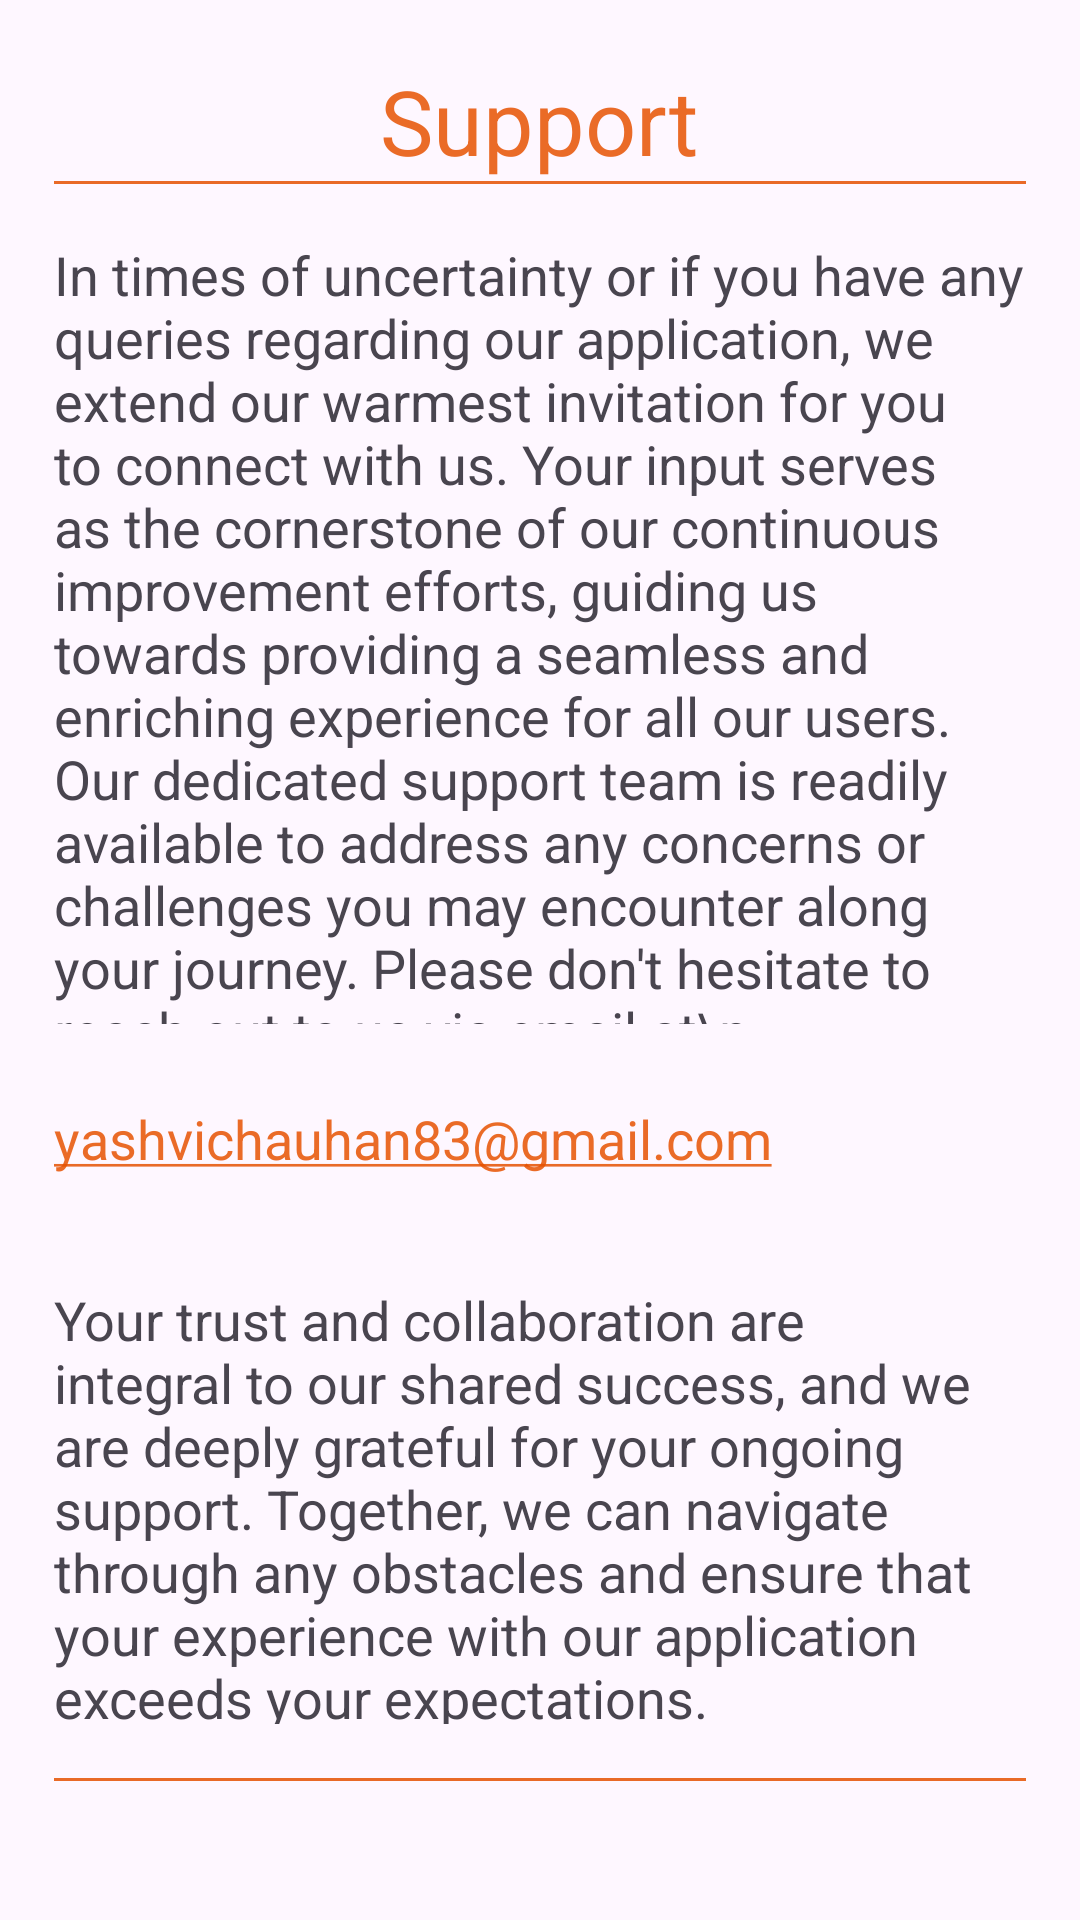

This screen was rendered from an Android layout file. Write that file and the resources it references.
<!-- AndroidManifest.xml: application theme Theme.AuthTechSphere -->
<!-- res/layout/fragment_share.xml -->
<?xml version="1.0" encoding="utf-8"?>
<ScrollView
    xmlns:android="http://schemas.android.com/apk/res/android"
    xmlns:tools="http://schemas.android.com/tools"
    android:layout_width="match_parent"
    android:layout_height="match_parent">

    <LinearLayout
        android:layout_width="match_parent"
        android:layout_height="wrap_content"
        android:orientation="vertical"
        tools:context=".dashboard.fragment_settings">

        
        <TextView
            android:layout_width="wrap_content"
            android:layout_height="wrap_content"
            android:layout_gravity="center_horizontal"
            android:layout_marginTop="20dp"
            android:text="Support"
            android:textColor="@color/orange"
            android:textSize="30sp" />


        <View
            android:layout_width="match_parent"
            android:layout_height="1dp"
            android:background="@color/orange"
            android:layout_marginLeft="18dp"
            android:layout_marginRight="18dp"/>

        <TextView
            android:layout_width="wrap_content"
            android:layout_height="298dp"
            android:padding="18dp"
            android:text="In times of uncertainty or if you have any queries regarding our application, we extend our warmest invitation for you to connect with us. Your input serves as the cornerstone of our continuous improvement efforts, guiding us towards providing a seamless and enriching experience for all our users. Our dedicated support team is readily available to address any concerns or challenges you may encounter along your journey. Please don't hesitate to reach out to us via email at\n"
            android:textSize="18sp" />

        <TextView
            android:id="@+id/text_email_address"
            android:layout_width="wrap_content"
            android:layout_height="wrap_content"
            android:text="yashvichauhan83@gmail.com"
            android:autoLink="email"
            android:clickable="true"
            android:paddingLeft="18dp"
            android:paddingBottom="18dp"
            android:textSize="18sp"
            android:textColorLink="@color/orange"
            android:textColor="@android:color/black"
            android:layout_marginTop="8dp"/>


        <TextView
            android:layout_width="wrap_content"
            android:layout_height="183dp"
            android:padding="18dp"
            android:text="Your trust and collaboration are integral to our shared success, and we are deeply grateful for your ongoing support. Together, we can navigate through any obstacles and ensure that your experience with our application exceeds your expectations."
            android:textSize="18sp" />





        <View
            android:layout_width="match_parent"
            android:layout_height="1dp"
            android:background="@color/orange"
            android:layout_marginBottom="20dp"
            android:layout_marginLeft="18dp"
            android:layout_marginRight="18dp"/>






    </LinearLayout>

</ScrollView>
<!-- resources referenced by this layout -->
<resources>
  <color name="orange">#D8E65100</color>
  <style name="Theme.AuthTechSphere" parent="Base.Theme.AuthTechSphere" />
  <style name="Base.Theme.AuthTechSphere" parent="Theme.Material3.DayNight.NoActionBar">
          
          
      </style>
</resources>
